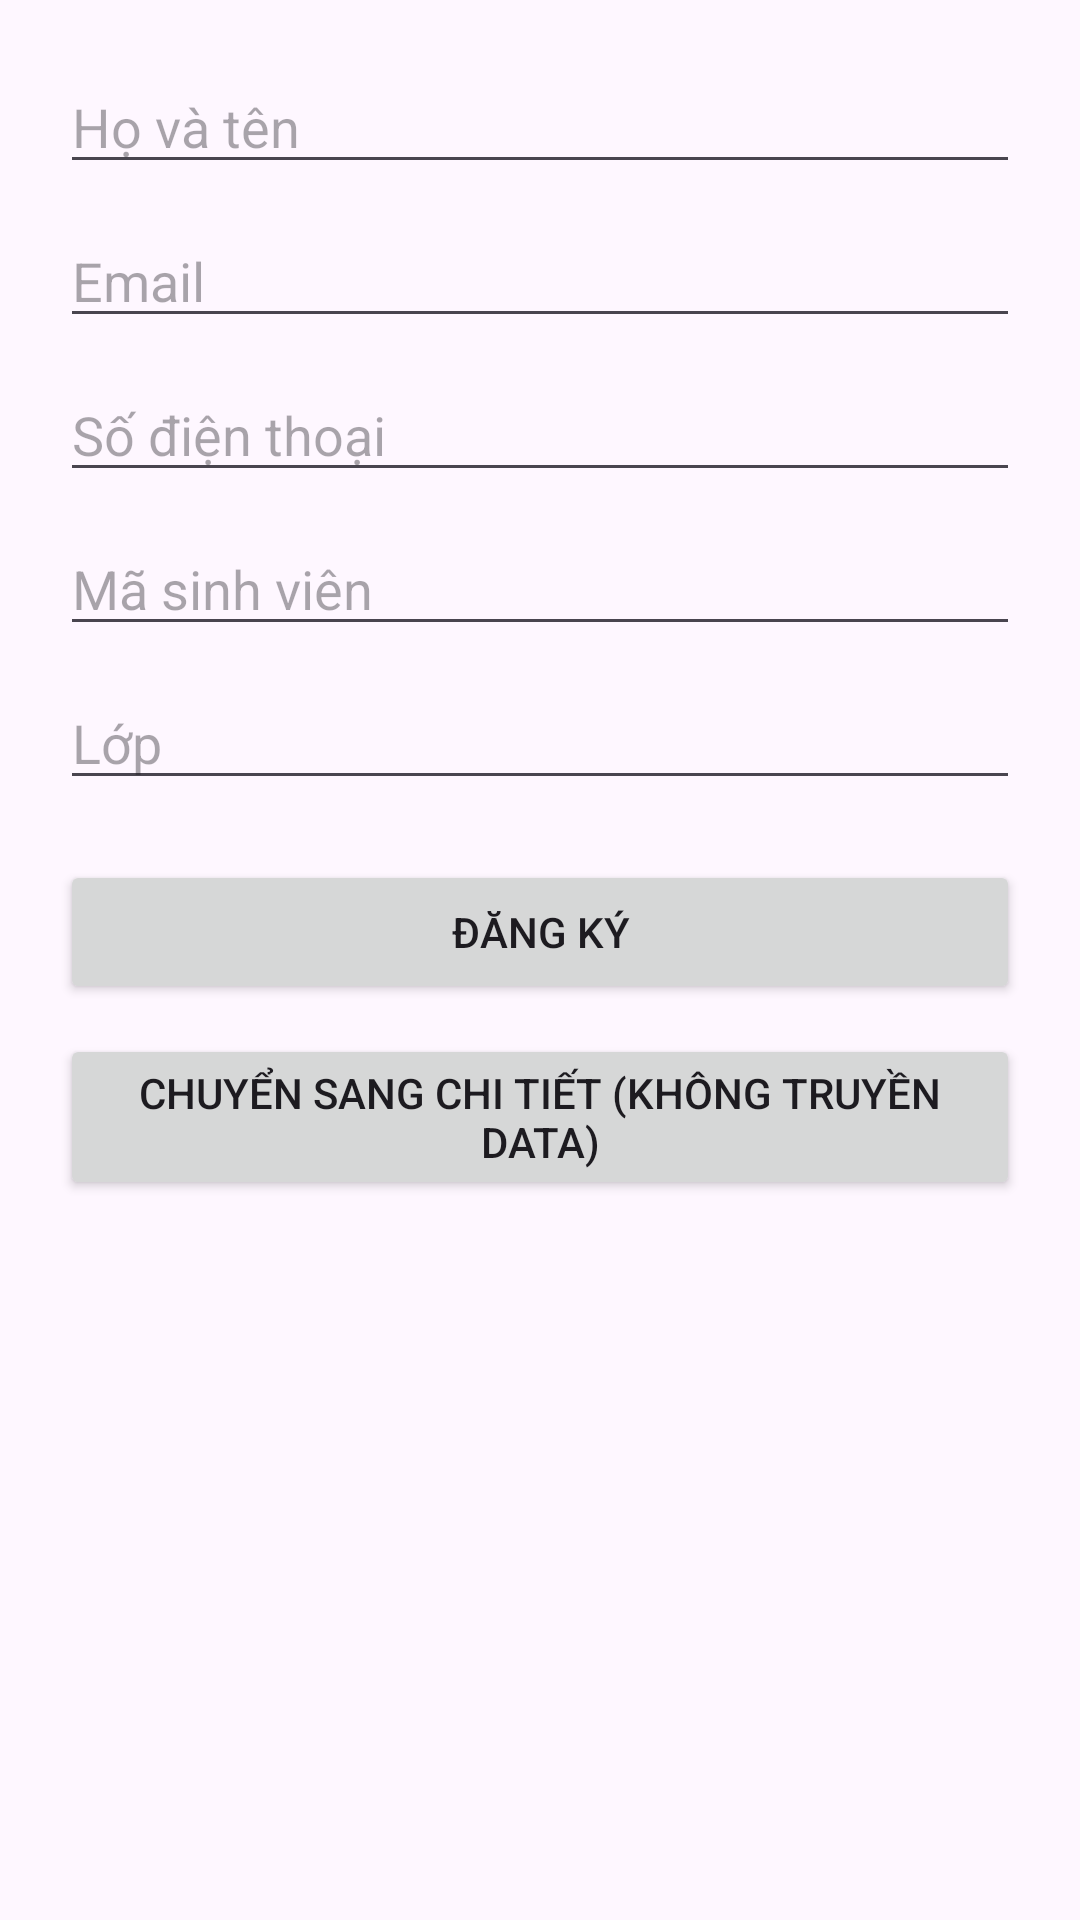

Layout XML and referenced resources for this Android screen:
<!-- AndroidManifest.xml: application theme Theme.Baitaplecture5 -->
<!-- res/layout/activity_main.xml -->
<?xml version="1.0" encoding="utf-8"?>
<LinearLayout xmlns:android="http://schemas.android.com/apk/res/android"
    android:layout_width="match_parent"
    android:layout_height="match_parent"
    android:orientation="vertical"
    android:padding="20dp">

    <EditText android:id="@+id/edtHoTen" android:layout_width="match_parent" android:layout_height="wrap_content" android:hint="Họ và tên" android:inputType="textPersonName" />
    <EditText android:id="@+id/edtEmail" android:layout_width="match_parent" android:layout_height="wrap_content" android:hint="Email" android:inputType="textEmailAddress" android:layout_marginTop="10dp"/>
    <EditText android:id="@+id/edtSdt" android:layout_width="match_parent" android:layout_height="wrap_content" android:hint="Số điện thoại" android:inputType="phone" android:layout_marginTop="10dp"/>
    <EditText android:id="@+id/edtMsv" android:layout_width="match_parent" android:layout_height="wrap_content" android:hint="Mã sinh viên" android:layout_marginTop="10dp"/>
    <EditText android:id="@+id/edtLop" android:layout_width="match_parent" android:layout_height="wrap_content" android:hint="Lớp" android:layout_marginTop="10dp"/>

    <Button android:id="@+id/btnDangKy" android:layout_width="match_parent" android:layout_height="wrap_content" android:text="Đăng ký" android:layout_marginTop="20dp" />
    <Button android:id="@+id/btnChuyenTrang" android:layout_width="match_parent" android:layout_height="wrap_content" android:text="Chuyển sang Chi tiết (Không truyền data)" android:layout_marginTop="10dp" />
</LinearLayout>
<!-- resources referenced by this layout -->
<resources>
  <style name="Theme.Baitaplecture5" parent="Base.Theme.Baitaplecture5" />
  <style name="Base.Theme.Baitaplecture5" parent="Theme.Material3.DayNight.NoActionBar">
          
          
      </style>
</resources>
